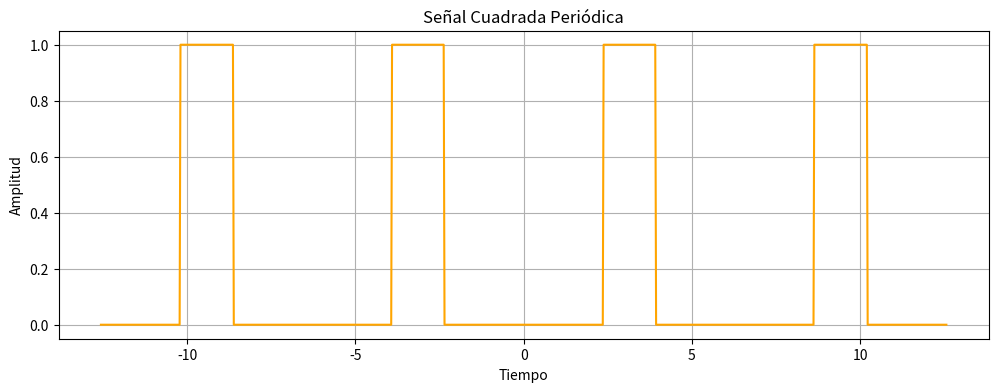
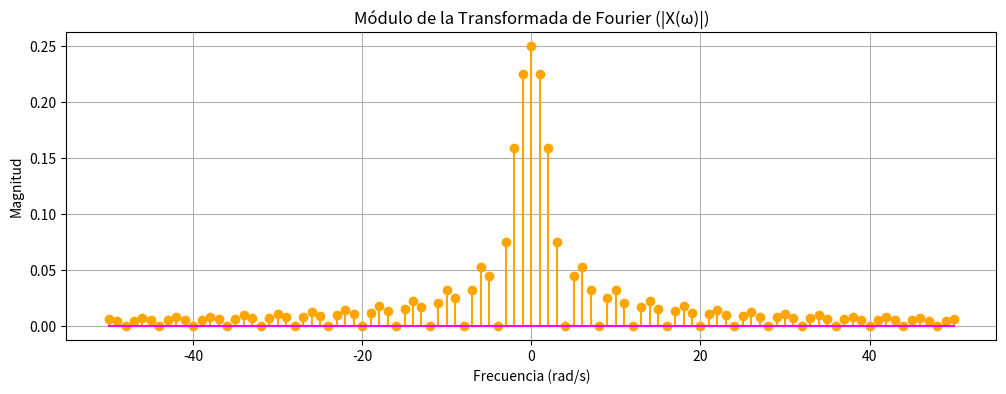
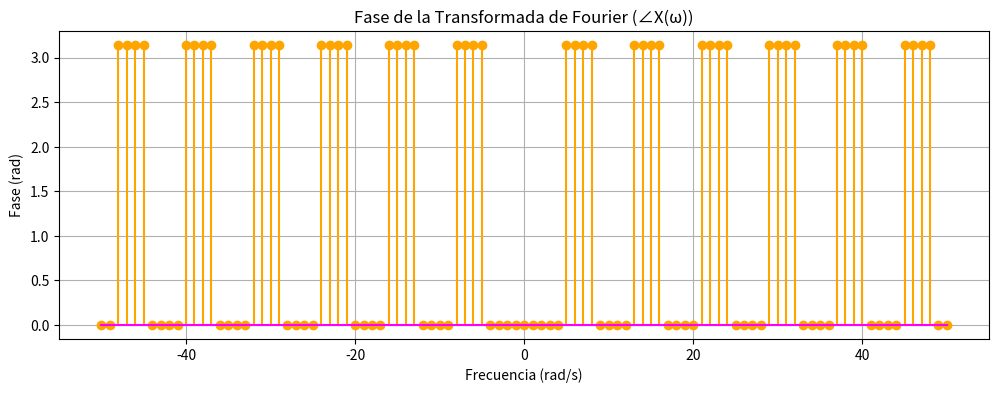

Python code for these plots, in order:
import numpy as np
import matplotlib.pyplot as plt

# Parámetros de la señal cuadrada
T = 2 * np.pi         # Periodo
T1 = np.pi / 2        # Ancho del pulso
w0 = 2 * np.pi / T    # Frecuencia fundamental

# Tiempo
t = np.linspace(-2*T, 2*T, 1000)

# Señal cuadrada periódica
def square_wave(t, T, T1):
    return np.where(np.abs((t % T) - T/2) < T1/2, 1, 0)

x_t = square_wave(t, T, T1)

# Serie de Fourier: coeficientes Xn
N = 50
n = np.arange(-N, N+1)
Xn = (T1 / T) * np.sinc(n * T1 / T)

# Frecuencias correspondientes
frequencies = n * w0

# Graficar la señal
plt.figure(figsize=(12, 4))
plt.plot(t, x_t, color='orange')
plt.title("Señal Cuadrada Periódica")
plt.xlabel("Tiempo")
plt.ylabel("Amplitud")
plt.grid(True)
plt.show()

# Módulo de la transformada
plt.figure(figsize=(12, 4))
plt.stem(frequencies, np.abs(Xn), linefmt='orange', markerfmt='o', basefmt='magenta')
plt.title("Módulo de la Transformada de Fourier (|X(ω)|)")
plt.xlabel("Frecuencia (rad/s)")
plt.ylabel("Magnitud")
plt.grid(True)
plt.show()

# Fase de la transformada
plt.figure(figsize=(12, 4))
plt.stem(frequencies, np.angle(Xn), linefmt='orange', markerfmt='o', basefmt='magenta')
plt.title("Fase de la Transformada de Fourier (∠X(ω))")
plt.xlabel("Frecuencia (rad/s)")
plt.ylabel("Fase (rad)")
plt.grid(True)
plt.show()

# Verificación de Parseval
# Energía en el tiempo (solo un periodo)
dt = t[1] - t[0]
mask_period = (t >= 0) & (t < T)
Et = np.sum(np.abs(x_t[mask_period])**2) * dt

# Energía en frecuencia (Parseval)
Ef = T * np.sum(np.abs(Xn)**2)

print(f"Energía en el tiempo: {Et:.5f}")
print(f"Energía en la frecuencia: {Ef:.5f}")
print("¿Se cumple Parseval?", np.isclose(Et, Ef))

